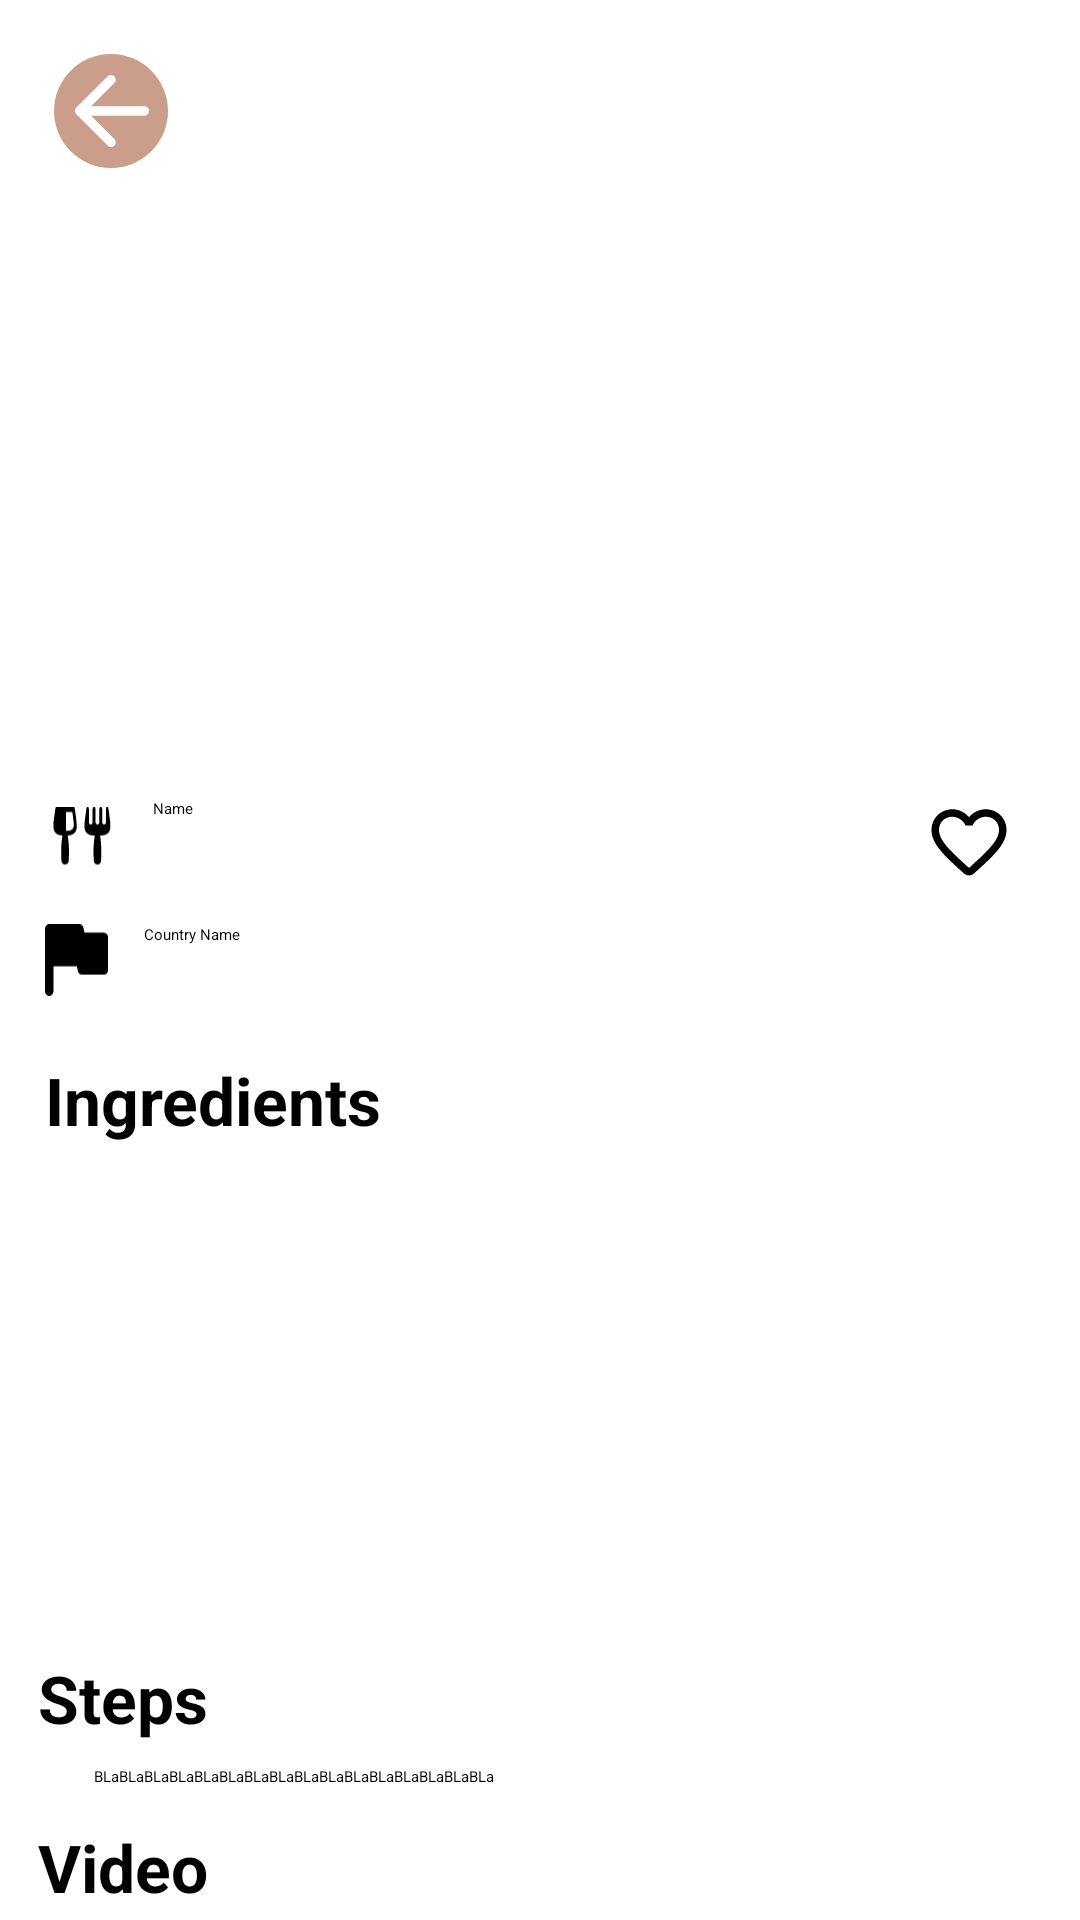

Here is an Android app screen rendered from its layout file. Give the layout XML and the strings, colors and styles it references.
<!-- AndroidManifest.xml: application theme Theme.FoodPlanner -->
<!-- res/layout/activity_meal_info.xml -->
<?xml version="1.0" encoding="utf-8"?>
<androidx.constraintlayout.widget.ConstraintLayout xmlns:android="http://schemas.android.com/apk/res/android"
    xmlns:app="http://schemas.android.com/apk/res-auto"
    xmlns:tools="http://schemas.android.com/tools"
    android:layout_width="match_parent"
    android:layout_height="match_parent"
    tools:context=".MealInfoScreen.MealInfoActivity">

    <ScrollView
        android:layout_width="match_parent"
        android:layout_height="match_parent"
        app:layout_constraintBottom_toBottomOf="parent"
        app:layout_constraintEnd_toEndOf="parent"
        app:layout_constraintStart_toStartOf="parent"
        app:layout_constraintTop_toTopOf="parent">

        <androidx.constraintlayout.widget.ConstraintLayout
            android:layout_width="match_parent"
            android:layout_height="wrap_content">


            <ImageView
                android:id="@+id/mealImageView"
                android:layout_width="match_parent"
                android:layout_height="250dp"
                android:scaleType="centerCrop"
                app:layout_constraintEnd_toEndOf="parent"
                app:layout_constraintHorizontal_bias="0.0"
                app:layout_constraintStart_toStartOf="parent"
                app:layout_constraintTop_toTopOf="parent"
                app:srcCompat="@drawable/pasta" />

            <ImageView
                android:id="@+id/backImgInfoMeal"
                android:layout_width="38dp"
                android:layout_height="38dp"
                android:layout_marginStart="18dp"
                android:layout_marginTop="18dp"
                android:background="@drawable/button"
                android:src="@drawable/back_arrow"
                app:layout_constraintStart_toStartOf="parent"
                app:layout_constraintTop_toTopOf="parent" />

            <ImageView
                android:id="@+id/imageView4"
                android:layout_width="26dp"
                android:layout_height="26dp"
                android:layout_marginStart="15dp"
                android:layout_marginTop="16dp"
                android:src="@drawable/fork_knife_icon"
                app:layout_constraintStart_toStartOf="@+id/mealImageView"
                app:layout_constraintTop_toBottomOf="@+id/mealImageView" />

            <TextView
                android:id="@+id/mealNameTextView"
                android:layout_width="wrap_content"
                android:layout_height="wrap_content"
                android:layout_marginStart="10dp"
                android:text="@string/Name"
                app:layout_constraintStart_toEndOf="@+id/imageView4"
                app:layout_constraintTop_toTopOf="@+id/imageView4" />

            <ImageView
                android:id="@+id/imageView5"
                android:layout_width="21dp"
                android:layout_height="24dp"
                android:layout_marginTop="16dp"
                android:src="@drawable/flag_icon"
                app:layout_constraintStart_toStartOf="@+id/imageView4"
                app:layout_constraintTop_toBottomOf="@+id/imageView4" />


            <TextView
                android:id="@+id/countryNameTextView"
                android:layout_width="wrap_content"
                android:layout_height="wrap_content"
                android:layout_marginStart="12dp"
                android:text="@string/Country_Name"
                app:layout_constraintStart_toEndOf="@+id/imageView5"
                app:layout_constraintTop_toTopOf="@+id/imageView5" />

            <ImageView
                android:id="@+id/imageView7"
                android:layout_width="30dp"
                android:layout_height="30dp"
                android:layout_marginTop="16dp"
                android:src="@drawable/favorite_outline_icon"
                app:layout_constraintEnd_toStartOf="@+id/guideline4"
                app:layout_constraintTop_toBottomOf="@+id/mealImageView" />

            <TextView
                android:id="@+id/textView6"
                android:layout_width="wrap_content"
                android:layout_height="wrap_content"
                android:layout_marginTop="20dp"
                android:elevation="4dp"
                android:text="@string/Ingredients"
                android:textSize="22sp"
                android:textStyle="bold"
                app:layout_constraintStart_toStartOf="@+id/imageView4"
                app:layout_constraintTop_toBottomOf="@+id/imageView5" />

            <androidx.recyclerview.widget.RecyclerView
                android:id="@+id/ingredientRecycleView"
                android:layout_width="0dp"
                android:layout_height="150dp"
                app:layout_constraintEnd_toEndOf="parent"
                app:layout_constraintHorizontal_bias="0.0"
                app:layout_constraintStart_toStartOf="parent"
                app:layout_constraintTop_toBottomOf="@+id/textView6" />

            <com.pierfrancescosoffritti.androidyoutubeplayer.core.player.views.YouTubePlayerView
                android:id="@+id/youtube_player_view"
                android:layout_width="match_parent"
                android:layout_height="wrap_content"
                android:layout_marginTop="20dp"
                app:autoPlay="false"
                app:layout_constraintBottom_toBottomOf="parent"
                app:layout_constraintEnd_toEndOf="@+id/textView9"
                app:layout_constraintHorizontal_bias="0.0"
                app:layout_constraintStart_toStartOf="@+id/textView9"
                app:layout_constraintTop_toBottomOf="@+id/textView9"
                app:layout_constraintVertical_bias="1.0" />

            <TextView
                android:id="@+id/stepsTextView"
                android:layout_width="290dp"
                android:layout_height="wrap_content"
                android:layout_marginTop="8dp"
                android:text="BLaBLaBLaBLaBLaBLaBLaBLaBLaBLaBLaBLaBLaBLaBLaBLa"
                app:layout_constraintEnd_toStartOf="@+id/guideline4"
                app:layout_constraintHorizontal_bias="0.524"
                app:layout_constraintStart_toStartOf="@+id/textView8"
                app:layout_constraintTop_toBottomOf="@+id/textView8" />

            <TextView
                android:id="@+id/textView8"
                android:layout_width="wrap_content"
                android:layout_height="wrap_content"
                android:layout_marginTop="20dp"
                android:text="@string/Steps"
                android:textSize="22sp"
                android:textStyle="bold"
                app:layout_constraintEnd_toEndOf="@+id/ingredientRecycleView"
                app:layout_constraintHorizontal_bias="0.042"
                app:layout_constraintStart_toStartOf="@+id/ingredientRecycleView"
                app:layout_constraintTop_toBottomOf="@+id/ingredientRecycleView" />

            <TextView
                android:id="@+id/textView9"
                android:layout_width="wrap_content"
                android:layout_height="wrap_content"
                android:layout_marginTop="12dp"
                android:text="@string/Video"
                android:textSize="22sp"
                android:textStyle="bold"
                app:layout_constraintStart_toStartOf="@+id/textView8"
                app:layout_constraintTop_toBottomOf="@+id/stepsTextView" />

            <androidx.constraintlayout.widget.Guideline
                android:id="@+id/guideline4"
                android:layout_width="wrap_content"
                android:layout_height="wrap_content"
                android:orientation="vertical"
                app:layout_constraintGuide_begin="338dp" />

        </androidx.constraintlayout.widget.ConstraintLayout>
    </ScrollView>
</androidx.constraintlayout.widget.ConstraintLayout>
<!-- resources referenced by this layout -->
<resources>
  <!-- drawable back_arrow (drawable) -->
  <?xml version="1.0" encoding="utf-8"?>
  <vector xmlns:android="http://schemas.android.com/apk/res/android"
      android:width="48dp"
      android:height="48dp"
      android:viewportHeight="48"
      android:viewportWidth="48">
      <path android:pathData="M38 21.9999H15.66L25.42 12.2399C26.2 11.4599 26.2 10.1799 25.42 9.39994C24.64 8.61994 23.38 8.61994 22.6 9.39994L9.41996 22.5799C8.63996 23.3599 8.63996 24.6199 9.41996 25.3999L22.6 38.5799C23.38 39.3599 24.64 39.3599 25.42 38.5799C26.2 37.7999 26.2 36.5399 25.42 35.7599L15.66 25.9999H38C39.1 25.9999 40 25.0999 40 23.9999C40 22.8999 39.1 21.9999 38 21.9999Z" android:fillColor="@color/white"/>
  
  </vector>
  <!-- drawable button (drawable) -->
  <?xml version="1.0" encoding="utf-8"?>
  <ripple xmlns:android="http://schemas.android.com/apk/res/android"
      android:color="@color/white">
      <item>
          <shape android:shape="rectangle">
              <solid android:color="@color/used_pink"/>
              <corners android:radius="25dp"/>
  
          </shape>
      </item>
  
  </ripple>
  <!-- drawable favorite_outline_icon (drawable) -->
  <?xml version="1.0" encoding="utf-8"?>
  <vector xmlns:android="http://schemas.android.com/apk/res/android"
      android:width="48dp"
      android:height="48dp"
      android:viewportHeight="48"
      android:viewportWidth="48">
      <path android:pathData="M39.3199 7.98009C34.0399 4.38009 27.5199 6.06009 23.9999 10.1801C20.4799 6.06009 13.9599 4.36009 8.67994 7.98009C5.87994 9.90009 4.11994 13.1401 3.99994 16.5601C3.71994 24.3201 10.5999 30.5401 21.0999 40.0801L21.2999 40.2601C22.8199 41.6401 25.1599 41.6401 26.6799 40.2401L26.8999 40.0401C37.3999 30.5201 44.2599 24.3001 43.9999 16.5401C43.8799 13.1401 42.1199 9.90009 39.3199 7.98009ZM24.1999 37.1001L23.9999 37.3001L23.7999 37.1001C14.2799 28.4801 7.99994 22.7801 7.99994 17.0001C7.99994 13.0001 10.9999 10.0001 14.9999 10.0001C18.0799 10.0001 21.0799 11.9801 22.1399 14.7201H25.8799C26.9199 11.9801 29.9199 10.0001 32.9999 10.0001C36.9999 10.0001 39.9999 13.0001 39.9999 17.0001C39.9999 22.7801 33.7199 28.4801 24.1999 37.1001Z" android:fillColor="@color/black"/>
  
  </vector>
  <!-- drawable flag_icon (drawable) -->
  <?xml version="1.0" encoding="utf-8"?>
  <vector xmlns:android="http://schemas.android.com/apk/res/android"
      android:width="30dp"
      android:height="34dp"
      android:viewportHeight="34"
      android:viewportWidth="30">
      <path android:pathData="M18.8 4L18.32 1.6C18.14 0.68 17.32 0 16.36 0H2C0.9 0 0 0.9 0 2V32C0 33.1 0.9 34 2 34C3.1 34 4 33.1 4 32V20H15.2L15.68 22.4C15.86 23.34 16.68 24 17.64 24H28C29.1 24 30 23.1 30 22V6C30 4.9 29.1 4 28 4H18.8Z" android:fillColor="@color/black"/>
  
  </vector>
  <!-- drawable fork_knife_icon: vector/xml drawable (drawable, 3151 chars, omitted) -->
  <string name="Country_Name">Country Name</string>
  <string name="Ingredients">Ingredients</string>
  <string name="Name">Name</string>
  <string name="Steps">Steps</string>
  <string name="Video">Video</string>
  <color name="white">#FFFFFFFF</color>
  <color name="used_pink">#CA9E8B</color>
  <color name="black">#FF000000</color>
</resources>
